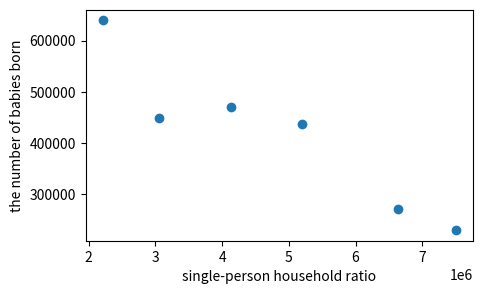

The matplotlib source for this figure:
import matplotlib.pyplot as plt

year = [2000, 2005, 2010, 2015, 2020, 2025]
single_household = [2220000, 3050000, 4140000, 5200000, 6640000, 7500000]  # 1인 가구 수
births = [640000, 450000, 470000, 438000, 272000, 230000]  # 출생아 수

plt.figure(figsize=(5,3))
plt.scatter(single_household, births)
plt.xlabel('single-person household ratio')
plt.ylabel('the number of babies born')
plt.show()